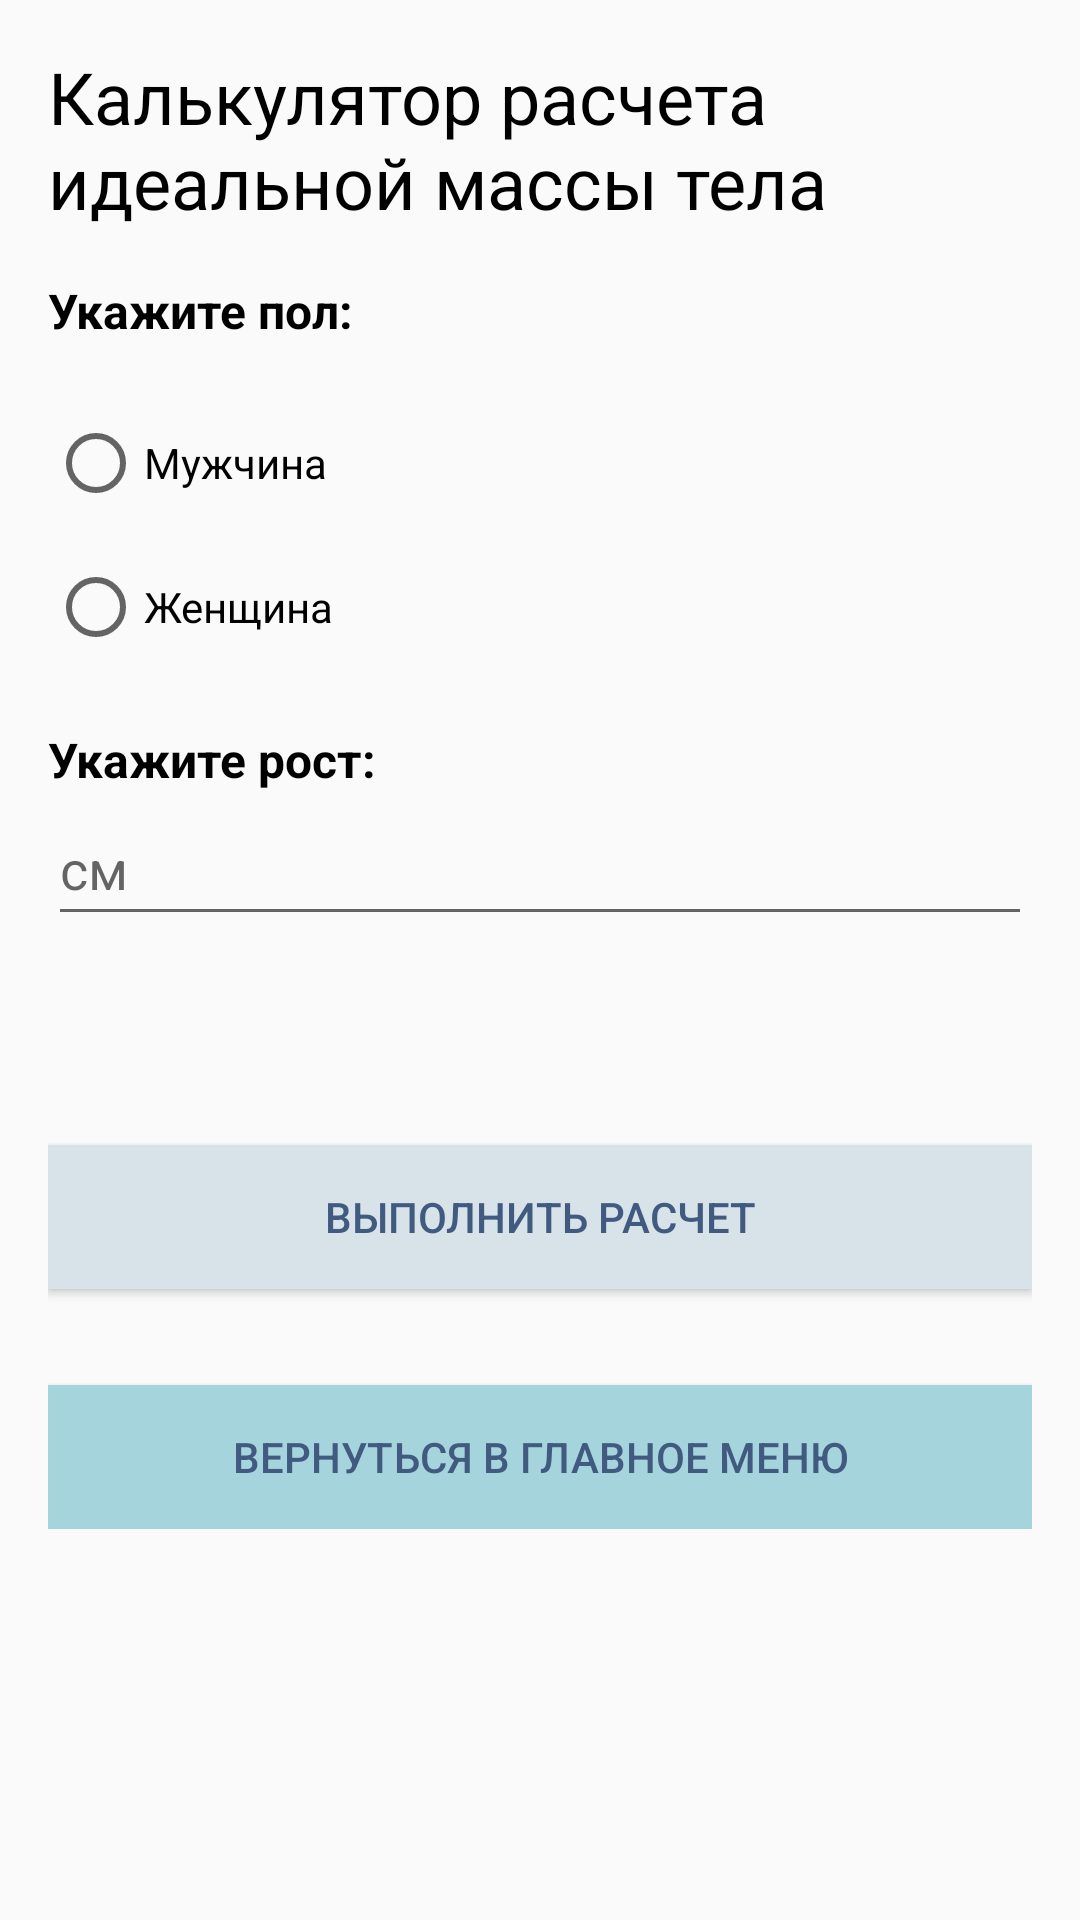

Here is an Android app screen rendered from its layout file. Give the layout XML and the strings, colors and styles it references.
<!-- AndroidManifest.xml: application theme Theme.AppCompat.Light -->
<!-- res/layout/activity_ideal_body.xml -->
<?xml version="1.0" encoding="utf-8"?>
<androidx.constraintlayout.widget.ConstraintLayout xmlns:android="http://schemas.android.com/apk/res/android"
    xmlns:app="http://schemas.android.com/apk/res-auto"
    xmlns:tools="http://schemas.android.com/tools"
    android:layout_width="match_parent"
    android:layout_height="match_parent"
    tools:context=".IdealBody">

    <ScrollView
        android:layout_width="match_parent"
        android:layout_height="match_parent"
        android:layout_marginStart="16dp"
        android:layout_marginTop="16dp"
        android:layout_marginEnd="16dp"
        android:layout_marginBottom="16dp"
        app:layout_constraintBottom_toBottomOf="parent"
        app:layout_constraintEnd_toEndOf="parent"
        app:layout_constraintStart_toStartOf="parent"
        app:layout_constraintTop_toTopOf="parent">

        <LinearLayout
            android:layout_width="match_parent"
            android:layout_height="wrap_content"
            android:orientation="vertical" >

            <TextView
                android:id="@+id/textView93"
                android:layout_width="match_parent"
                android:layout_height="wrap_content"
                android:text="Калькулятор расчета идеальной массы тела"
                android:textColor="@color/black"
                android:textSize="24sp" />

            <TextView
                android:id="@+id/textView94"
                android:layout_width="match_parent"
                android:layout_height="wrap_content"
                android:layout_marginTop="16dp"
                android:text="Укажите пол:"
                android:textColor="@color/black"
                android:textSize="16sp"
                android:textStyle="bold" />

            <RadioGroup
                android:layout_width="match_parent"
                android:layout_height="match_parent"
                android:layout_marginTop="16dp">

                <RadioButton
                    android:id="@+id/idealMale"
                    android:layout_width="match_parent"
                    android:layout_height="wrap_content"
                    android:minHeight="48dp"
                    android:text="Мужчина" />

                <RadioButton
                    android:id="@+id/idealFemale"
                    android:layout_width="match_parent"
                    android:layout_height="wrap_content"
                    android:minHeight="48dp"
                    android:text="Женщина" />

            </RadioGroup>

            <TextView
                android:id="@+id/textView99"
                android:layout_width="match_parent"
                android:layout_height="wrap_content"
                android:layout_marginTop="16dp"
                android:text="Укажите рост:"
                android:textColor="@color/black"
                android:textSize="16sp"
                android:textStyle="bold" />

            <EditText
                android:id="@+id/idealWeight"
                android:layout_width="match_parent"
                android:layout_height="wrap_content"
                android:ems="10"
                android:hint="см"
                android:inputType="number"
                android:maxLength="3"
                android:minHeight="48dp" />

            <TextView
                android:id="@+id/idealInterpretation"
                android:layout_width="match_parent"
                android:layout_height="wrap_content"
                android:layout_marginTop="16dp"
                android:textColor="@color/black"
                android:textSize="16sp"
                android:textStyle="bold"
                tools:visibility="gone" />

            <androidx.appcompat.widget.AppCompatButton
                android:id="@+id/idealResult"
                android:layout_width="match_parent"
                android:layout_height="wrap_content"
                android:layout_marginTop="32dp"
                android:text="Выполнить расчет"
                android:background="@color/orangeBtn"
                android:textColor="@color/darkBlueBtn">
            </androidx.appcompat.widget.AppCompatButton>

            <androidx.appcompat.widget.AppCompatButton
                android:id="@+id/backFromIdealBtn"
                android:layout_width="match_parent"
                android:layout_height="wrap_content"
                android:layout_marginTop="32dp"
                android:text="Вернуться в главное меню"
                android:background="@color/blueBtn"
                android:textColor="@color/darkBlueBtn">
            </androidx.appcompat.widget.AppCompatButton>
        </LinearLayout>
    </ScrollView>
</androidx.constraintlayout.widget.ConstraintLayout>
<!-- resources referenced by this layout -->
<resources>
  <color name="black">#FF000000</color>
  <color name="blueBtn">#A5D4DC</color>
  <color name="darkBlueBtn">#415A80</color>
  <color name="orangeBtn">#D7E2E9</color>
</resources>
